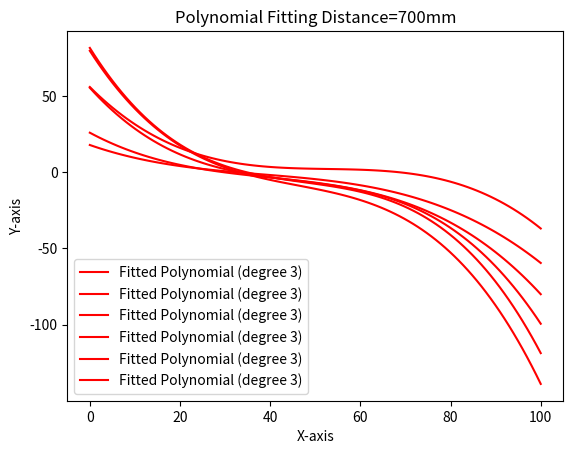

This chart was generated by the following Python code:
import numpy as np
import pandas as pd
from matplotlib import pyplot as plt

import pandas as pd

# 提供的系数
coefficients = [
    [368.820950, -2.601917, 6.007524e-03, -4.115482e-06],
    [-19.663216, 0.139882, -3.269310e-04, 2.254633e-07],
    [0.361028, -0.002571, 6.047093e-06, -4.188682e-09],
    [-0.001994, 0.000014, -3.352547e-08, 2.328587e-11]
]

# 创建 DataFrame
df = pd.DataFrame(coefficients, columns=['a_fit', 'b_fit', 'c_fit', 'd_fit'], index=['a_fit', 'b_fit', 'c_fit', 'd_fit'])

def PlotK_Distance(result, distance):
    CoefficientVector = [0,0,0,0]
    for i in range(result.shape[1]):
        CoefficientVector = CoefficientVector + result.iloc[:, i] * distance**i
    print(f"在距离为{distance}mm时，拟合的多项式系数如下：")
    print(CoefficientVector)
    degree = len(CoefficientVector) - 1  # 多项式的阶数为数据点的数量减一
    # 生成拟合曲线的 x 值
    x_fit = np.linspace(0,100, 100)
    # 计算拟合曲线的 y 值
    ReversedCoefficientVector = CoefficientVector[::-1]
    y_fit = np.polyval(ReversedCoefficientVector, x_fit)
    # 绘制拟合曲线
    plt.plot(x_fit, y_fit, label=f'Fitted Polynomial (degree {degree})', color='red')
    # 设置图形标题和坐标轴标签
    plt.title(f'Polynomial Fitting Distance={distance}mm')
    plt.xlabel('X-axis')
    plt.ylabel('Y-axis')
    # 显示图例
    plt.legend()
    # 显示图形
    plt.show()


# PlotK_Distance(df, 200)

for distance in range(200, 800, 100):
    print(f"距离是：{distance}时:")
    PlotK_Distance(df, distance)